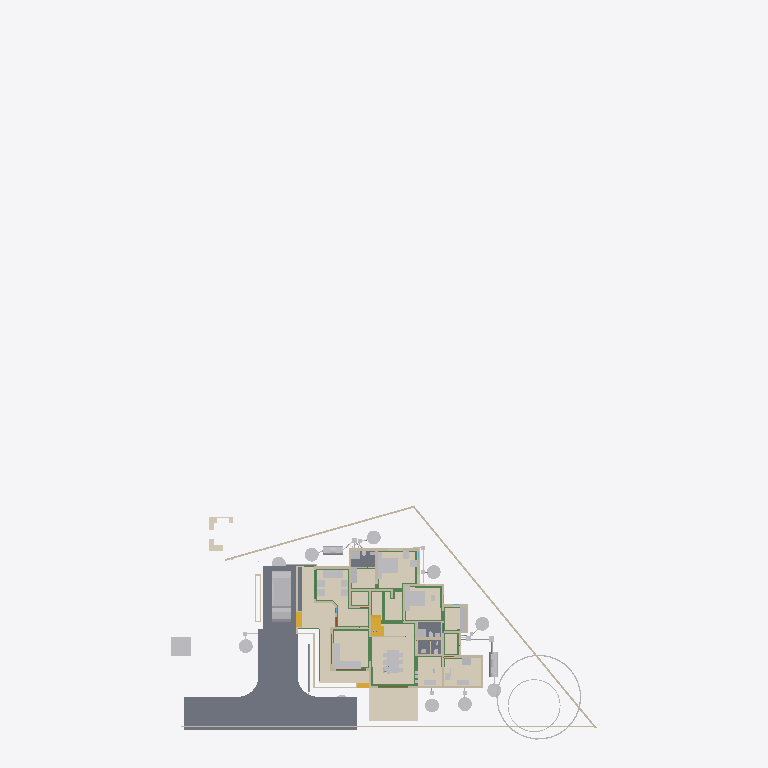
Plan cut of the same IFC building model at storey 'AC' (level 0.00 m, cut at 1.40 m), seen from above with north up, elements coloured by IFC class (only those large enough to see are counted): 40 other elements (light grey), 32 walls (beige), 23 beams (green), 6 coverings (cream), 5 slabs (grey), 4 stair flights (yellow), 3 doors (brown). Cut surfaces are drawn darker.
Extent 43.3 m × 72.3 m × 25.5 m (x, y, z). Storeys (13): 00 at 0.00 m; AC at 0.00 m; Plumbing at 0.00 m; Footing at 0.00 m; Verandah at 0.00 m; GFWall at 0.00 m; schedule at 0.00 m; GF at 0.45 m; Electrical at 1.20 m; GFLintel at 2.55 m; FF at 3.60 m; FFLintel at 5.80 m; SF at 6.45 m. Elements (1232): 271 IfcWall, 185 IfcBeam, 126 IfcColumn, 74 IfcPipeSegment, 69 IfcSwitchingDevice, 64 IfcCableCarrierSegment, 46 IfcWindow, 45 IfcDoor, 40 IfcElectricDistributionBoard, 38 IfcJunctionBox, 34 IfcFurniture, 28 IfcSystemFurnitureElement.

HEADER;
FILE_DESCRIPTION(('ViewDefinition[DesignTransferView]'),'2;1');
FILE_NAME('AnilIFC.ifc','2026-04-23T10:24:13+05:30',('Arunarchitect','arunmr801@gmail.com'),('',''),'IfcOpenShell 0.8.5','Bonsai 0.8.5','Nobody');
FILE_SCHEMA(('IFC4X3'));
ENDSEC;
DATA;
#1=IFCPROJECT('0$WNUybvfAYORhaB4XNFsz',$,'My Project',$,$,$,$,(#14,#26),#9);
#30=IFCSITE('3M0IN1zgbAER3qQbvbHEyN',$,'My Site',$,$,#21593,$,$,$,(8,54,4,100000),(76,36,50,800000),$,$,$);
#2446=IFCSITE('1Q_c7uVcTCngKTLSlSECoW',$,'Site',$,$,#21603,#2459,$,$,$,$,$,$,$);
#36=IFCBUILDING('1$IA7hdqP7iPKszbJPMQXv',$,'AnilBuilding',$,$,#21598,$,$,$,$,$,$);
#42=IFCBUILDINGSTOREY('2kIwN_l2HEff17hxWulS$t',$,'00',$,$,#21448,$,$,$,$);
#96=IFCBUILDINGSTOREY('1ytHU9NMr9xuhR6nOuParS',$,'GF',$,$,#259126,$,$,$,$);
#113=IFCBUILDINGSTOREY('02Wk4pOKz6S8OjqfsSxw3f',$,'FF',$,$,#212981,$,$,$,$);
#12120=IFCBUILDINGSTOREY('30jjxh13H5ZfRPWBSBUv3P',$,'GFLintel',$,$,#205699,$,$,$,$);
#63201=IFCBUILDINGSTOREY('29$z2S3$n8RvRPKj7iW$sZ',$,'SF',$,$,#63429,$,$,$,$);
#254164=IFCBUILDINGSTOREY('0hSkQ7R7j6iwbn$mabHG_z',$,'AC',$,$,#254180,$,$,$,$);
#254475=IFCBUILDINGSTOREY('17e8_SOoX1N969VhM7p27j',$,'Plumbing',$,$,#254491,$,$,$,$);
#276300=IFCBUILDINGSTOREY('2Qmj$XeZb8nw_ZcmXcYRB7',$,'FFLintel',$,$,#276326,$,$,$,$);
#292157=IFCBUILDINGSTOREY('1BrinBLvn9VPZ2DwTGsjMK',$,'Footing',$,$,#292173,$,$,$,$);
#293765=IFCBUILDINGSTOREY('3pVexKP5P8iukW5Nd8aFrc',$,'Verandah',$,$,#293781,$,$,$,$);
#297723=IFCBUILDINGSTOREY('2pr7wGpJ56cP6TafPwDVS2',$,'GFWall',$,$,#297739,$,$,$,$);
#310266=IFCBUILDINGSTOREY('1nR_hxgln2egxOZBXRaUnL',$,'schedule',$,$,#310282,$,$,$,$);
#316611=IFCBUILDINGSTOREY('2LRAlnEnr8vBpshAssS5bz',$,'Electrical',$,$,#318048,$,$,$,$);
#102656=IFCSLAB('0PC2wOFKfA58MASSpvqWe1',$,'Slab',$,$,#260181,#102677,$,$);
#262073=IFCCOVERING('30fSC4O5j3CB$Dk5H7lFs0',$,'Covering.002',$,$,#351506,#262087,$,$);
#277722=IFCCOVERING('2qKwhCDGX0KgYMPSj_J_bq',$,'Covering.001',$,$,#277771,#277738,$,$);
#277772=IFCCOVERING('3MYM6S3Jf0_O8wl3_PMk7D',$,'Covering.001',$,$,#277855,#277788,$,$);
#97782=IFCSLAB('2H_RNqbb95NBqUBEz4KwU3',$,'Slab',$,$,#297238,#97803,$,$);
#9759=IFCVEHICLE('1oADfEVWn0tPCUY0EM8eBG',$,'Vehicle',$,$,#44509,#9791,$,$);
#14987=IFCWALL('3QvJTaeo13jR4q00Btfvpq',$,'Wall',$,$,#70690,#14998,$,$);
#15105=IFCWALL('2$tbsWQJT3PftHdFdSZRzF',$,'Wall',$,$,#299408,#15116,$,$);
#245824=IFCEARTHWORKSCUT('3BB3EOeNDBbh3wKPIfxmm_',$,'test',$,$,#245839,#245834,$,.BASE_EXCAVATION.);
#342427=IFCCOVERING('3Ja9gY2aD49xtrU4yyEjR$',$,'Covering',$,$,#342466,#342438,$,$);
#25612=IFCFURNITURE('2akChVyKvEohXfhOaKw10T',$,'Furniture',$,$,#259196,#25644,$,$);
#14884=IFCWALL('0MuvIxI8bFFxmzWw1hEsL7',$,'Wall',$,$,#70633,#14890,$,$);
#76381=IFCGEOGRAPHICELEMENT('2pfiLi3vv79x_8U6RE3CYp',$,'GeographicElement',$,$,#76413,#76449,$,$);
#25270=IFCFURNITURE('1LH09B9mjBF9cFS_bJydOX',$,'Furniture',$,$,#411184,#25301,$,$);
#18777=IFCFURNITURE('1aP3zeWsL0ZQXEuRipuWXs',$,'Furniture',$,$,#331035,#328914,$,$);
#260886=IFCSLAB('0bDQP6tcn4Og7Qe7jnH8Ym',$,'Slab',$,$,#297213,#260897,$,$);
#306840=IFCFURNITURE('36fJsTb99Eyh2vWH1pKTwS',$,'Furniture',$,$,#411334,#306839,$,$);
#261115=IFCSLAB('22RkFxv3DEL8I9nMeh78Jw',$,'Slab',$,$,#297178,#261126,$,$);
#261084=IFCSLAB('2seLeMeHD9zgkmalz8MFZW',$,'Slab',$,$,#297173,#261095,$,$);
#435367=IFCCOVERING('1zMDy9b99F78g0pPFmqkhi',$,'Covering',$,$,#436559,#435366,$,$);
#438305=IFCCOVERING('3CJeDmr2TA6PQ2q$DvT6wp',$,'Covering',$,$,#438393,#438316,$,$);
#188=IFCWALL('1PzxetMNn7avsyHCxKbrs1',$,'Wall',$,$,#297940,#199,$,$);
#153032=IFCBEAM('0Lg9H3X11CLvuYUlttgRuM',$,'Beam',$,$,#293039,#153043,$,$);
#604=IFCWALL('0vQHFjq6DDjRfeuf4$xxQH',$,'Wall',$,$,#434508,#615,$,$);
#17628=IFCFURNITURE('17qZxJfnjAUwxgeyWuttn3',$,'Furniture',$,$,#259161,#17627,$,$);
#284019=IFCTANK('3qRYh8yDL4d9WNkul5R4RQ',$,'Tank',$,$,#284038,#284188,$,$);
#255038=IFCWASTETERMINAL('3rfLcqKxX4Kf8swMGSeBcG',$,'WasteTerminal',$,$,#255070,#255049,$,$);
#255278=IFCWASTETERMINAL('286XWqxB1CQORdGIeRnK4U',$,'WasteTerminal',$,$,#255413,#255289,$,$);
#255010=IFCWASTETERMINAL('04n5z4SPz4qQLjx2oBzJTv',$,'WasteTerminal',$,$,#255037,#255021,$,$);
#280437=IFCWASTETERMINAL('0ACW8ZK3T9sgaU1NqdioGs',$,'WasteTerminal',$,$,#280464,#280448,$,$);
#309740=IFCWASTETERMINAL('2jDW2cXYnE$OMVBI7YaoBX',$,'WasteTerminal',$,$,#309805,#309751,$,$);
#309763=IFCWASTETERMINAL('0oHg7IQh15MB6n5T8_C62Y',$,'WasteTerminal',$,$,#309810,#309774,$,$);
#280652=IFCWASTETERMINAL('2_588ThEj9XPXM8Y8EhZzP',$,'WasteTerminal',$,$,#280694,#280663,$,$);
#299=IFCWALL('3YOHcsAdT3PO$57Bo2wlO0',$,'Wall',$,$,#297765,#310,$,$);
#25314=IFCFURNITURE('0Rgq7HzdzEhvU_dNff47Wu',$,'Furniture',$,$,#259191,#25343,$,$);
#309811=IFCWASTETERMINAL('2uVJUZjwn0LwzRVFqSxTma',$,'WasteTerminal',$,$,#309853,#309822,$,$);
#74869=IFCGEOGRAPHICELEMENT('3qyTpdBrLCaxCPBVEhKmZp',$,'GeographicElement',$,$,#76320,#74901,$,$);
#284039=IFCTANK('1p025r55j11QhHfJRz6BGC',$,'Tank',$,$,#309800,#284052,$,$);
#351490=IFCSTAIRFLIGHT('3EppzatP9FdO4c4AJZih_4',$,'StairFlight',$,$,#377990,#351489,$,2,1,0.169290006160736,0.100000001490116,.STRAIGHT.);
#149790=IFCBEAM('1a$n3x3YjFg97HuR3xHsyR',$,'Beam',$,$,#292629,#149801,$,$);
#516=IFCWALL('0kHakQ$Fb8lPUKd_GxCfr6',$,'Wall',$,$,#297810,#527,$,$);
#10353=IFCSTAIRFLIGHT('2Zm0rZgTbDdgxMEp5bq$9_',$,'StairFlight',$,$,#377985,#10385,$,12,11,0.169285833835602,0.150000005960464,.STRAIGHT.);
#57461=IFCWALL('22p$gjPlf4_fmH50hLiwEg',$,'Wall',$,$,#165724,#57472,$,$);
#153666=IFCBEAM('0MIPwZEUXATv$BBWagWbD4',$,'Beam',$,$,#292534,#153677,$,$);
#280465=IFCWASTETERMINAL('1uBGk1gxzE9hTrqFRynQQB',$,'WasteTerminal',$,$,#280637,#280476,$,$);
#699=IFCWALL('1YEXD_311BPxR14yKIlEMz',$,'Wall',$,$,#297745,#710,$,$);
#423=IFCWALL('1yZ5GwNe15fArSzrc3cNGE',$,'Wall',$,$,#438183,#434,$,$);
#130=IFCWALL('04CHTr6Lj4wPvBnmyPYJ6Z',$,'Wall',$,$,#297815,#138,$,$);
#154183=IFCBEAM('0Yihe8znn258ntGVME035D',$,'Beam',$,$,#292524,#154194,$,$);
#154273=IFCBEAM('1XRnEmK9H0BQ9w5Vz4gh4C',$,'Beam',$,$,#292359,#154284,$,$);
#36450=IFCWALL('1bzvSivc55Gu6ANT5eBo$k',$,'Wall',$,$,#328679,#36462,$,$);
#209645=IFCBEAM('33d3d9YYb0d9QQ2WCwOwLo',$,'Beam',$,$,#298212,#209656,$,$);
#454=IFCWALL('1cEUYXkQ18g8A2AkmtiTwk',$,'Wall',$,$,#297855,#465,$,$);
#268=IFCWALL('2RgLl6fRz15frDI_PC4t9e',$,'Wall',$,$,#297990,#279,$,$);
#252257=IFCPIPESEGMENT('1RqUWIGuv25gO4msIGhaL6',$,'PipeSegment',$,$,#309969,#252291,$,.FLEXIBLESEGMENT.);
#6545=IFCSTAIRFLIGHT('3mjK21MVj5Wxp88atmNL9l',$,'StairFlight',$,$,#60989,#6544,$,2,1,0.150000005960464,0.25,.STRAIGHT.);
#25161=IFCFURNITURE('3ia0j471fEl9_3EcPDtlMf',$,'Furniture',$,$,#259186,#29497,$,$);
#59003=IFCWALL('0QbKQ4QwXCE91xtueIIBH_',$,'Wall',$,$,#165935,#59014,$,$);
#29358=IFCWALL('3U3_2IE6LES8tAXzbZT3By',$,'Wall',$,$,#297965,#29370,$,$);
#154500=IFCBEAM('080XFfqrn6FfLsy8Inj5Im',$,'Beam',$,$,#292579,#154511,$,$);
#1217=IFCWALL('2Q5YCkzor9Ngjftvgr0hJV',$,'Wall',$,$,#297770,#1228,$,$);
#842=IFCWALL('3BP$Kj7eL8rfLzufr5wfXy',$,'Wall',$,$,#297980,#853,$,$);
#23313=IFCSANITARYTERMINAL('2AQwLasl50KvvqUmlCa0I7',$,'SanitaryTerminal',$,$,#260441,#23345,$,$);
#25356=IFCSANITARYTERMINAL('0DGlzq0Xv7KwIjCvA14zlk',$,'SanitaryTerminal',$,$,#260511,#25369,$,$);
#1440=IFCWALL('3GLM2Z4Pf1HOc7RaVPeooN',$,'Wall',$,$,#350515,#1451,$,$);
#82229=IFCWALL('1dZywMfXH8hBJcwgdnriym',$,'Wall',$,$,#297825,#82266,$,$);
#85080=IFCELECTRICAPPLIANCE('3r3ymMflv8O8jCD$O86PPW',$,'ElectricAppliance',$,$,#370268,#85111,$,$);
#1657=IFCWALL('1k5DFfksL0DBm8B9dpCj$F',$,'Wall',$,$,#297920,#1668,$,$);
#152267=IFCBEAM('0fm6yBtbr6jhrDshJ366vP',$,'Beam',$,$,#292179,#152278,$,$);
#222626=IFCBEAM('0rFvcNLZ9CSuFVM_t9qACn',$,'Beam',$,$,#292444,#222637,$,$);
#252367=IFCPIPESEGMENT('0njwPSPkTE69uuxWTTWEwq',$,'PipeSegment',$,$,#254797,#252401,$,.FLEXIBLESEGMENT.);
#15970=IFCSTAIRFLIGHT('1zHrWCwoH2Gge8QEURBHHz',$,'StairFlight',$,$,#21483,#16200,$,2,1,0.150000005960464,0.25,.STRAIGHT.);
#86224=IFCSANITARYTERMINAL('2biCU27_zEgBtPNwtE6wvd',$,'SanitaryTerminal',$,$,#438070,#86256,$,$);
#19988=IFCWALL('1w6VKMxRj2hObZ_QLhIAvk',$,'Wall',$,$,#297910,#19999,$,$);
#438102=IFCSANITARYTERMINAL('27RuqbYiL8iQEjNBgb5lTw',$,'SanitaryTerminal',$,$,#438141,#438115,$,$);
#22162=IFCFURNITURE('1HAj9Qqb15fxKqqLnUY5tx',$,'Furniture',$,$,#259171,#22194,$,$);
#22214=IFCFURNITURE('0KTzOcFqX39OX7TZqBe6XZ',$,'Furniture',$,$,#259176,#22227,$,$);
#142688=IFCBEAM('3jWxCzRf90ZA$ozhyG4v$5',$,'Beam',$,$,#292509,#142699,$,$);
#48854=IFCBEAM('3U47t32W1D9x3RIjIi17rc',$,'Beam',$,$,#259331,#48865,$,$);
#392=IFCWALL('3Qya9ZYJP97B1xsfIiUBer',$,'Wall',$,$,#297960,#403,$,$);
#143319=IFCBEAM('0V9DhTkjr258F91gdhn0vo',$,'Beam',$,$,#292479,#143330,$,$);
#1892=IFCWALL('2btlAvQzb6KvChKkPyT1tL',$,'Wall',$,$,#298065,#1903,$,$);
#22327=IFCFURNITURE('2JUXPztkjFqBln5k4xn9m1',$,'Furniture',$,$,#259166,#22340,$,$);
#22355=IFCFURNITURE('1ER_YDI7H04eJegewwbPZx',$,'Furniture',$,$,#259181,#22368,$,$);
#22388=IFCFURNITURE('31n1J_$I57pu5jDAm8k1r8',$,'Furniture',$,$,#259296,#22401,$,$);
#22421=IFCFURNITURE('2zy8cDFfn09g6xCglxdYzf',$,'Furniture',$,$,#259301,#22434,$,$);
#149583=IFCBEAM('0jjyRdsLz72vam6tv77R1y',$,'Beam',$,$,#292904,#149594,$,$);
#1756=IFCWALL('1k48VKPdv0Vg_oNqsf$EZh',$,'Wall',$,$,#298060,#1767,$,$);
#220591=IFCWALL('3GMSJZXA14vBkb5sJHOMvl',$,'Wall',$,$,#298035,#220628,$,$);
#38948=IFCWALL('0ipxxeBA962ABePks$Jpav',$,'Wall',$,$,#166017,#38979,$,$);
#150465=IFCBEAM('3oiz4vW992SAq93f3Yx8gc',$,'Beam',$,$,#292439,#150476,$,$);
#73000=IFCWALL('3z7g50jMX4Rh8$1_kKCMxL',$,'Wall',$,$,#165780,#73011,$,$);
#153439=IFCBEAM('3k4QZ9NhjDhQ7yUu3SdSim',$,'Beam',$,$,#292959,#153450,$,$);
#57537=IFCWALL('0RVWYaWSX1oeXNJZV9D28p',$,'Wall',$,$,#165897,#57548,$,$);
#113194=IFCWALL('1WVu$Hs8fEuOKpLmv8LTuy',$,'Wall',$,$,#298025,#113205,$,$);
#154605=IFCBEAM('3Jo_BB1Jn9lP79LVAgbguH',$,'Beam',$,$,#293009,#154616,$,$);
#149293=IFCBEAM('3WpXXyyJTEoeL1dkWbPu3Q',$,'Beam',$,$,#292589,#149304,$,$);
#248712=IFCDISTRIBUTIONCHAMBERELEMENT('3YPEoztXbA9geg6S_$dB01',$,'DistributionChamberElement',$,$,#309843,#248725,$,$);
#153761=IFCBEAM('0JE0A_M8D9_egBrIEG$q7Y',$,'Beam',$,$,#292859,#153772,$,$);
#368017=IFCELECTRICAPPLIANCE('0mfaMXaQD0IAUjg5OiJCQx',$,'ElectricAppliance',$,$,#368613,#368306,$,$);
#150004=IFCBEAM('0Wq3PonavD4woKKxMkERIJ',$,'Beam',$,$,#292699,#150015,$,$);
#150491=IFCBEAM('2osefDFyT39RvPBFJKNEEC',$,'Beam',$,$,#292939,#150502,$,$);
#351163=IFCWALL('2zhWBsvuH7CvvQjAQ0cXt9',$,'Wall',$,$,#351221,#351162,$,$);
#202652=IFCBEAM('2dpWw$1ijB2hyQRYzBJDTk',$,'Beam',$,$,#292324,#202663,$,$);
#945=IFCWALL('3f0b5i_z5A1wo_s5RrCXKn',$,'Wall',$,$,#297870,#956,$,$);
#144803=IFCBEAM('2OuRUCzhHE8fZp3WokZlnr',$,'Beam',$,$,#292319,#144814,$,$);
#142134=IFCBEAM('14qZT0W4L2H8jVZf6E8d6q',$,'Beam',$,$,#293014,#142145,$,$);
#12250=IFCDOOR('2BRBKprhj7ox11yrDLu5ws',$,'Door',$,$,#434485,#36046,'14',$,$,$,$,$);
#246447=IFCDISTRIBUTIONCHAMBERELEMENT('20xH3CzrT2FQRYxMcWb88O',$,'DistributionChamberElement',$,$,#254857,#246460,$,$);
#248693=IFCDISTRIBUTIONCHAMBERELEMENT('1$jVvaEZ9EAAI$Eo1I7z1v',$,'DistributionChamberElement',$,$,#309838,#248706,$,$);
#252998=IFCDISTRIBUTIONCHAMBERELEMENT('2tOGDYxxD48BmFsFs$LazS',$,'DistributionChamberElement',$,$,#254837,#253011,$,$);
#345679=IFCDOOR('2bedH1PezAq81aXx68$$D5',$,'Door',$,$,#346937,#345687,$,$,$,$,$,$);
#345601=IFCDOOR('1iZkmp$6H4KOx_6AYWPvEY',$,'Door',$,$,#346910,#364572,$,$,$,$,$,$);
ENDSEC;
